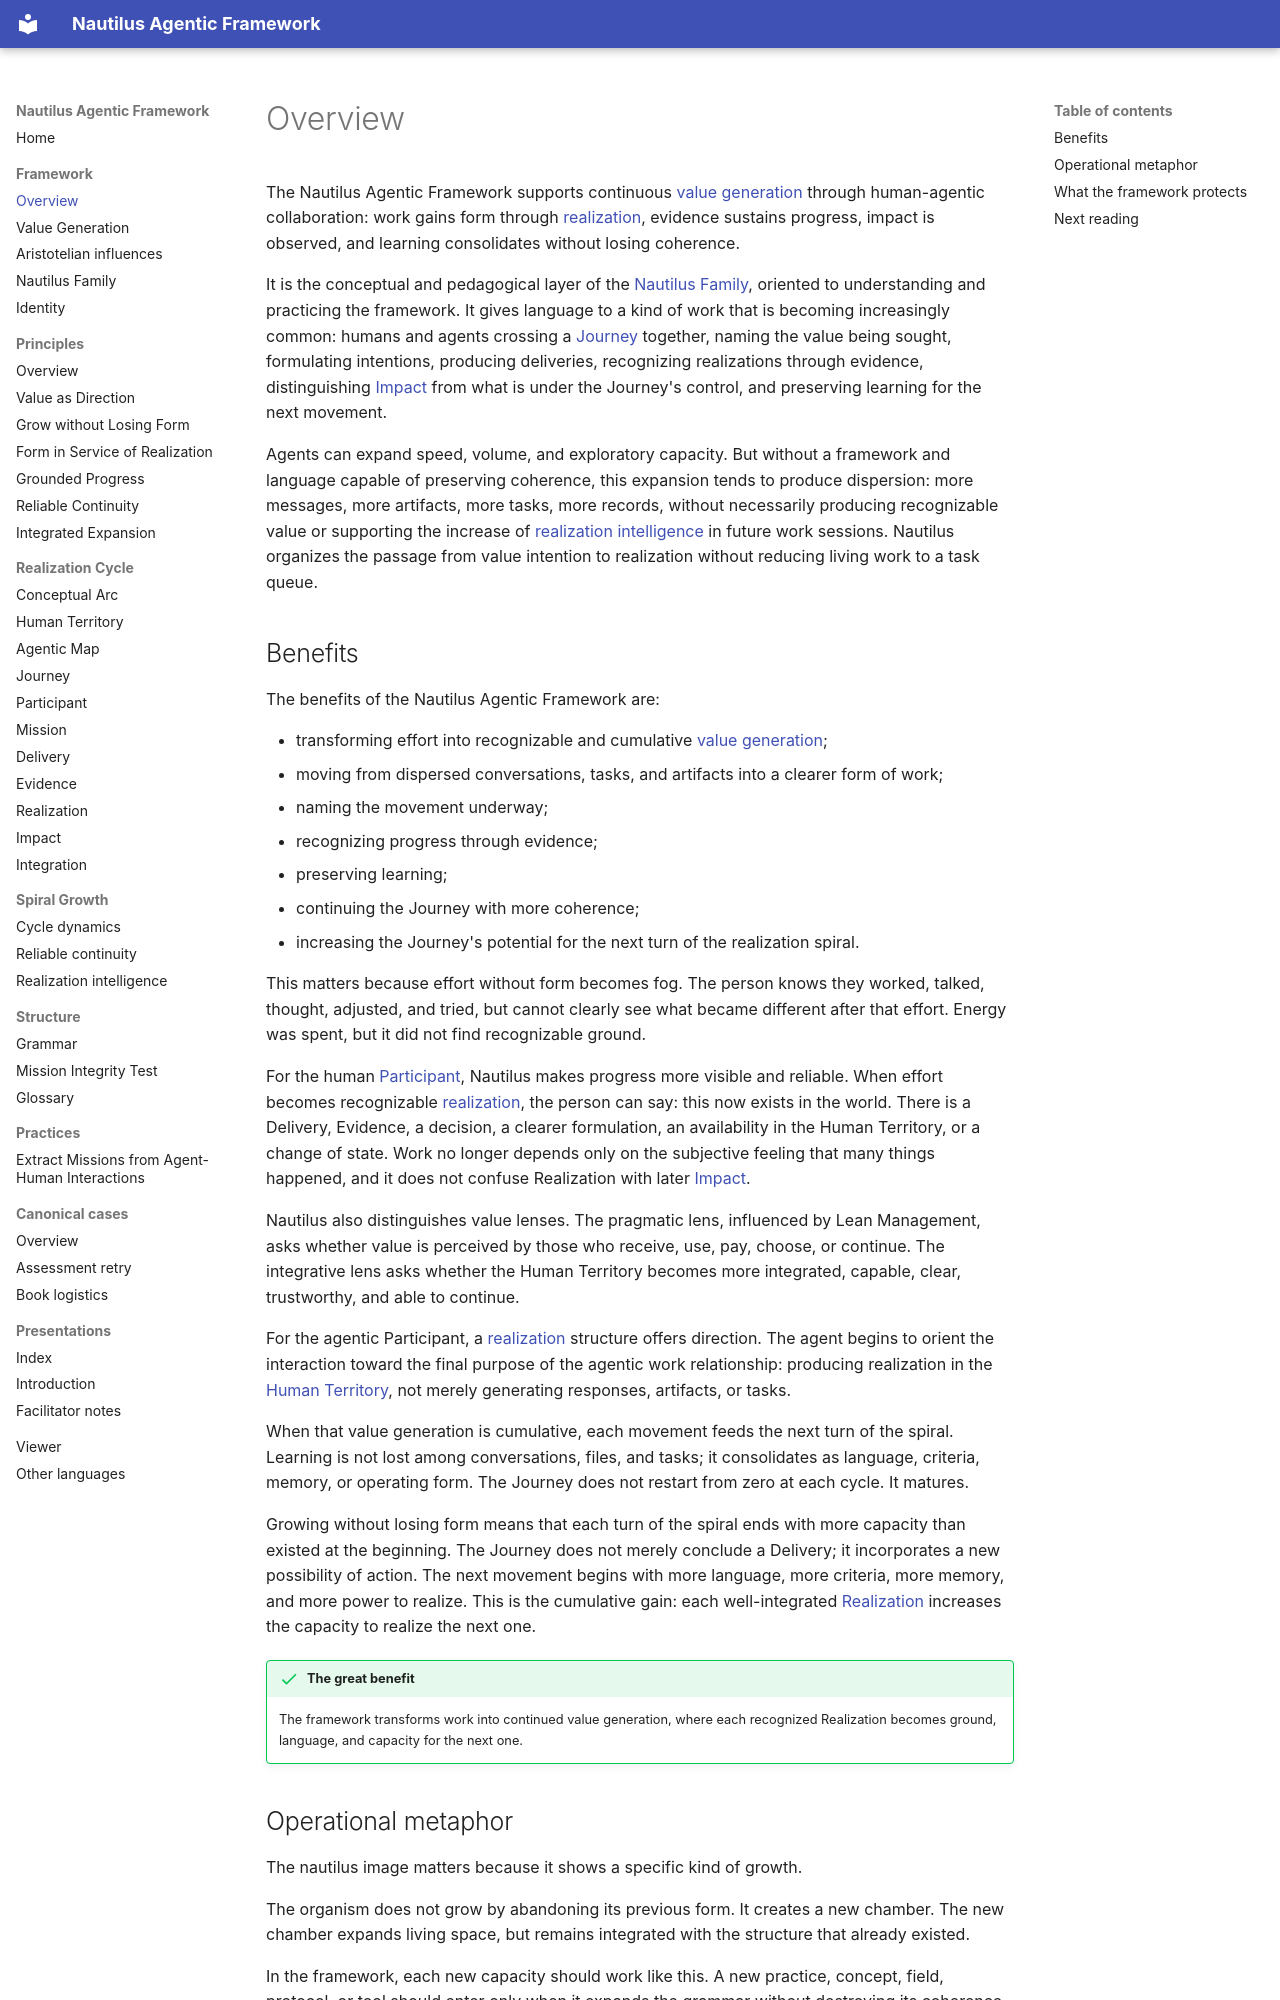

repository: mirror-mind-ai/nautilus-framework · page: method/index.html · generator: mkdocs

# Overview

The Nautilus Agentic Framework supports continuous [value generation](value-generation.md) through human-agentic collaboration: work gains form through [realization](realization.md), evidence sustains progress, impact is observed, and learning consolidates without losing coherence.

It is the conceptual and pedagogical layer of the [Nautilus Family](family.md), oriented to understanding and practicing the framework. It gives language to a kind of work that is becoming increasingly common: humans and agents crossing a [Journey](journey.md) together, naming the value being sought, formulating intentions, producing deliveries, recognizing realizations through evidence, distinguishing [Impact](impact.md) from what is under the Journey's control, and preserving learning for the next movement.

Agents can expand speed, volume, and exploratory capacity. But without a framework and language capable of preserving coherence, this expansion tends to produce dispersion: more messages, more artifacts, more tasks, more records, without necessarily producing recognizable value or supporting the increase of [realization intelligence](realization-intelligence.md) in future work sessions. Nautilus organizes the passage from value intention to realization without reducing living work to a task queue.

## Benefits

The benefits of the Nautilus Agentic Framework are:

- transforming effort into recognizable and cumulative [value generation](value-generation.md);
- moving from dispersed conversations, tasks, and artifacts into a clearer form of work;
- naming the movement underway;
- recognizing progress through evidence;
- preserving learning;
- continuing the Journey with more coherence;
- increasing the Journey's potential for the next turn of the realization spiral.

This matters because effort without form becomes fog. The person knows they worked, talked, thought, adjusted, and tried, but cannot clearly see what became different after that effort. Energy was spent, but it did not find recognizable ground.

For the human [Participant](participant.md), Nautilus makes progress more visible and reliable. When effort becomes recognizable [realization](realization.md), the person can say: this now exists in the world. There is a Delivery, Evidence, a decision, a clearer formulation, an availability in the Human Territory, or a change of state. Work no longer depends only on the subjective feeling that many things happened, and it does not confuse Realization with later [Impact](impact.md).

Nautilus also distinguishes value lenses. The pragmatic lens, influenced by Lean Management, asks whether value is perceived by those who receive, use, pay, choose, or continue. The integrative lens asks whether the Human Territory becomes more integrated, capable, clear, trustworthy, and able to continue.

For the agentic Participant, a [realization](realization.md) structure offers direction. The agent begins to orient the interaction toward the final purpose of the agentic work relationship: producing realization in the [Human Territory](human-territory.md), not merely generating responses, artifacts, or tasks.

When that value generation is cumulative, each movement feeds the next turn of the spiral. Learning is not lost among conversations, files, and tasks; it consolidates as language, criteria, memory, or operating form. The Journey does not restart from zero at each cycle. It matures.

Growing without losing form means that each turn of the spiral ends with more capacity than existed at the beginning. The Journey does not merely conclude a Delivery; it incorporates a new possibility of action. The next movement begins with more language, more criteria, more memory, and more power to realize. This is the cumulative gain: each well-integrated [Realization](realization.md) increases the capacity to realize the next one.

!!! success "The great benefit"
    The framework transforms work into continued value generation, where each recognized Realization becomes ground, language, and capacity for the next one.
